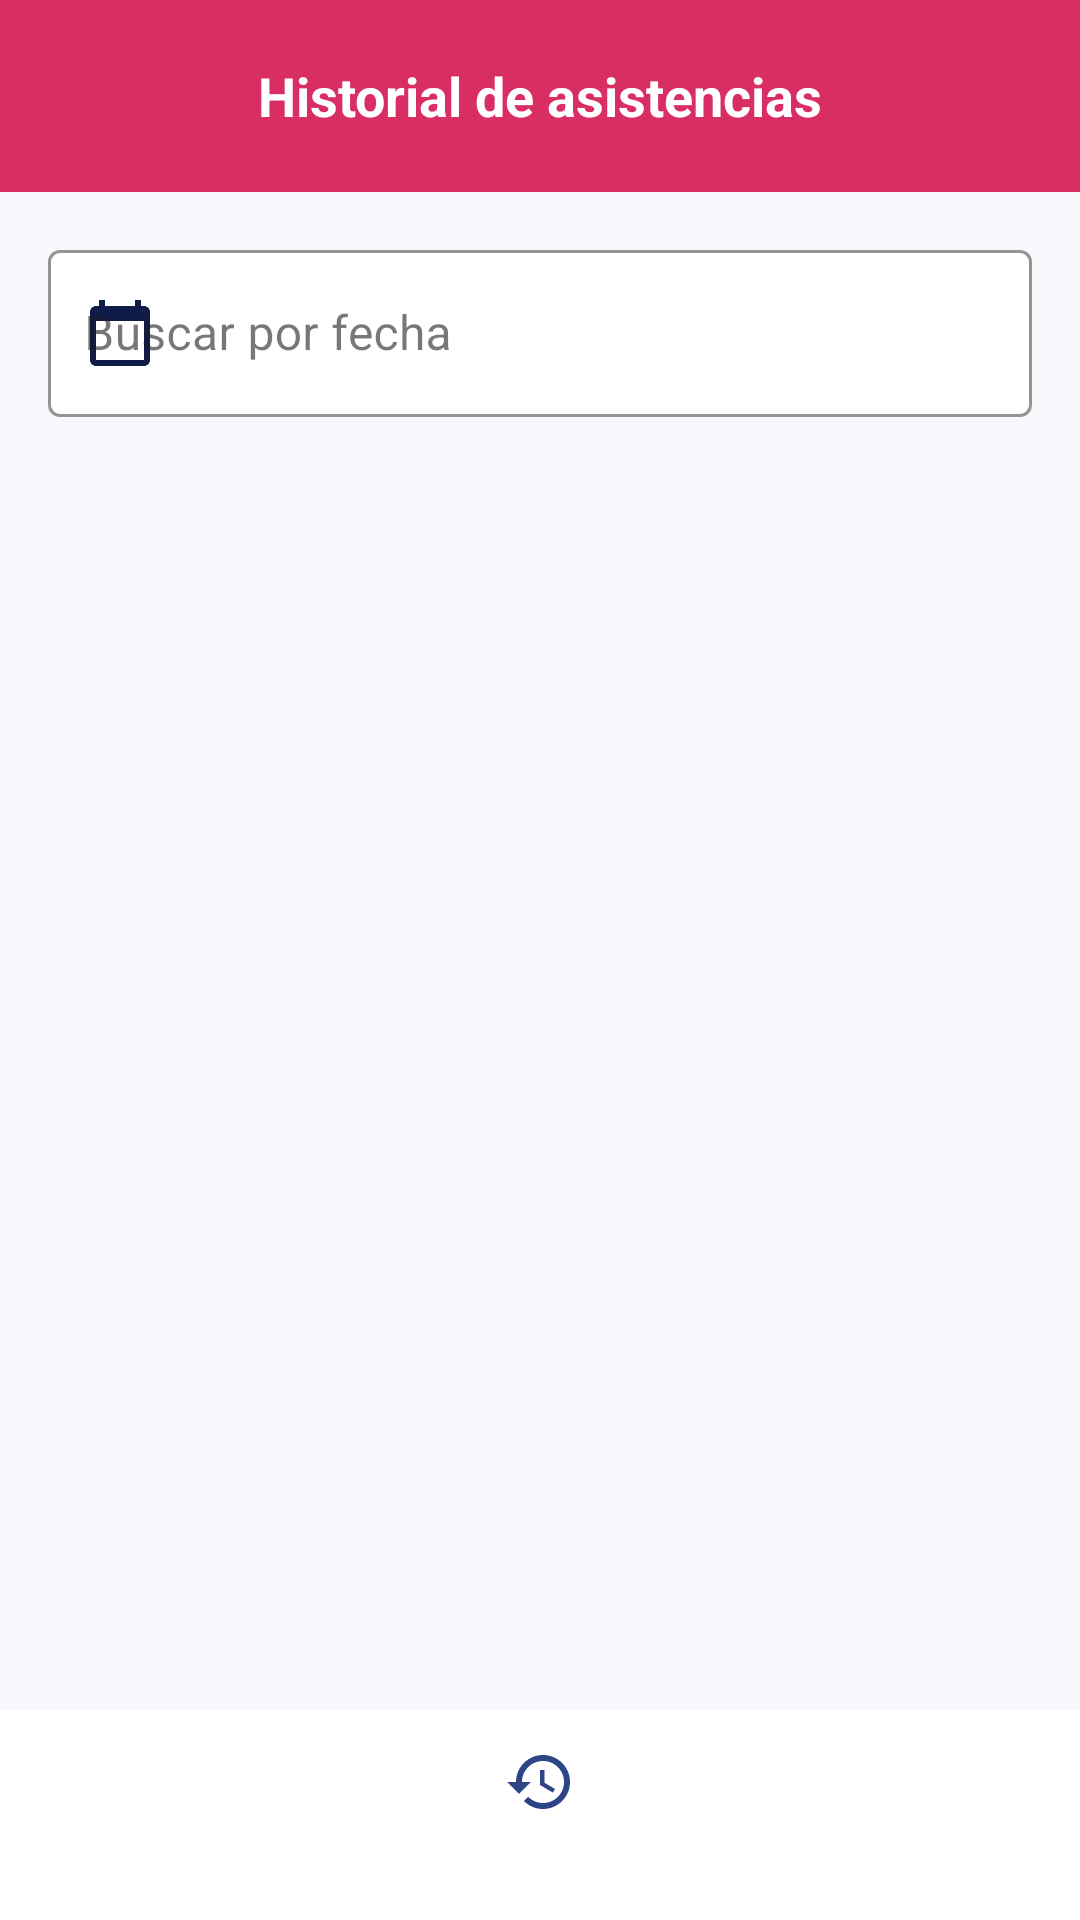

Android layout source for this screen:
<!-- AndroidManifest.xml: application theme Theme.MyAttendanceApp -->
<!-- res/layout/activity_historial.xml -->
<?xml version="1.0" encoding="utf-8"?>
<androidx.constraintlayout.widget.ConstraintLayout
    xmlns:android="http://schemas.android.com/apk/res/android"
    xmlns:app="http://schemas.android.com/apk/res-auto"
    xmlns:tools="http://schemas.android.com/tools"
    android:id="@+id/layoutHistorial"
    android:layout_width="match_parent"
    android:layout_height="match_parent"
    android:background="@color/background">

    
    <androidx.appcompat.widget.Toolbar
        android:id="@+id/toolbarHistorial"
        android:layout_width="0dp"
        android:layout_height="?attr/actionBarSize"
        android:background="@color/fuscia_oscuro"
        app:layout_constraintEnd_toEndOf="parent"
        app:layout_constraintStart_toStartOf="parent"
        app:layout_constraintTop_toTopOf="parent">

        <TextView
            android:layout_width="wrap_content"
            android:layout_height="wrap_content"
            android:layout_gravity="center"
            android:text="@string/titulo_historial"
            android:textColor="@color/white"
            android:textSize="18sp"
            android:textStyle="bold" />

    </androidx.appcompat.widget.Toolbar>

    
    <com.google.android.material.textfield.TextInputLayout
        android:id="@+id/tilBuscarFecha"
        style="@style/Widget.MaterialComponents.TextInputLayout.OutlinedBox"
        android:layout_width="0dp"
        android:layout_height="wrap_content"
        android:layout_marginHorizontal="16dp"
        android:layout_marginTop="14dp"
        android:hint="@string/buscar_fecha"
        app:boxBackgroundColor="@color/white"
        app:boxStrokeColor="@color/azul_oscuro"
        app:endIconDrawable="@drawable/ic_close"
        app:endIconMode="custom"
        app:endIconTint="@color/azul_oscuro"
        app:hintTextColor="@color/azul_oscuro"
        app:layout_constraintEnd_toEndOf="parent"
        app:layout_constraintStart_toStartOf="parent"
        app:layout_constraintTop_toBottomOf="@id/toolbarHistorial"
        app:startIconDrawable="@drawable/ic_calendar"
        app:startIconTint="@color/azul_oscuro">

        <com.google.android.material.textfield.TextInputEditText
            android:id="@+id/etBuscarFecha"
            android:layout_width="match_parent"
            android:layout_height="wrap_content"
            android:cursorVisible="false"
            android:focusable="false"
            android:inputType="none"
            android:paddingStart="12dp"
            android:textColor="@color/azul_oscuro"
            android:textColorHint="@color/azul_oscuro"
            tools:ignore="RtlSymmetry" />

    </com.google.android.material.textfield.TextInputLayout>

    <ProgressBar
        android:id="@+id/progressBarHistorial"
        android:layout_width="wrap_content"
        android:layout_height="wrap_content"
        android:visibility="gone"
        app:layout_constraintBottom_toTopOf="@id/bottomNavigation"
        app:layout_constraintEnd_toEndOf="parent"
        app:layout_constraintStart_toStartOf="parent"
        app:layout_constraintTop_toBottomOf="@id/tilBuscarFecha" />

    <TextView
        android:id="@+id/txtSinResultados"
        android:layout_width="0dp"
        android:layout_height="wrap_content"
        android:layout_marginHorizontal="24dp"
        android:gravity="center"
        android:padding="24dp"
        android:text="No existen asistencias para la fecha seleccionada"
        android:textColor="@color/azul_oscuro"
        android:textSize="15sp"
        android:visibility="gone"
        app:layout_constraintBottom_toTopOf="@id/bottomNavigation"
        app:layout_constraintEnd_toEndOf="parent"
        app:layout_constraintStart_toStartOf="parent"
        app:layout_constraintTop_toBottomOf="@id/tilBuscarFecha" />

    
    <androidx.recyclerview.widget.RecyclerView
        android:id="@+id/rvHistorial"
        android:layout_width="0dp"
        android:layout_height="0dp"
        android:layout_marginTop="8dp"
        android:clipToPadding="false"
        android:paddingHorizontal="16dp"
        android:paddingBottom="16dp"
        app:layout_constraintBottom_toTopOf="@id/bottomNavigation"
        app:layout_constraintEnd_toEndOf="parent"
        app:layout_constraintStart_toStartOf="parent"
        app:layout_constraintTop_toBottomOf="@id/tilBuscarFecha"
        tools:listitem="@layout/activity_item_historial" />

    <com.google.android.material.bottomnavigation.BottomNavigationView
        android:id="@+id/bottomNavigation"
        android:layout_width="0dp"
        android:layout_height="70dp"
        android:background="@color/white"
        app:itemIconTint="@color/azul_claro"
        app:itemTextColor="@color/fucsia"
        app:layout_constraintBottom_toBottomOf="parent"
        app:layout_constraintEnd_toEndOf="parent"
        app:layout_constraintStart_toStartOf="parent"
        app:menu="@menu/menu_bottom_nav" />

</androidx.constraintlayout.widget.ConstraintLayout>
<!-- res/layout/activity_item_historial.xml (included above) -->
<?xml version="1.0" encoding="utf-8"?>
<androidx.cardview.widget.CardView
    xmlns:android="http://schemas.android.com/apk/res/android"
    xmlns:app="http://schemas.android.com/apk/res-auto"
    android:id="@+id/cardItem"
    android:layout_width="match_parent"
    android:layout_height="wrap_content"
    android:layout_marginBottom="10dp"
    app:cardCornerRadius="12dp"
    app:cardElevation="3dp"
    app:cardBackgroundColor="@color/background">

    <androidx.constraintlayout.widget.ConstraintLayout
        android:layout_width="match_parent"
        android:layout_height="wrap_content"
        android:paddingHorizontal="16dp"
        android:paddingVertical="14dp">

        
        <TextView
            android:id="@+id/tvFechaItem"
            android:layout_width="0dp"
            android:layout_height="wrap_content"
            android:text="19/05/2025"
            android:textColor="@color/azul_oscuro"
            android:textSize="15sp"
            android:textStyle="bold"
            app:layout_constraintTop_toTopOf="parent"
            app:layout_constraintStart_toStartOf="parent"
            app:layout_constraintEnd_toStartOf="@id/tvEstadoItem"/>

        
        <TextView
            android:id="@+id/tvEstadoItem"
            android:layout_width="wrap_content"
            android:layout_height="wrap_content"
            android:text="Completo"
            android:textColor="@color/azul_oscuro"
            android:textSize="11sp"
            android:textStyle="bold"
            android:paddingHorizontal="10dp"
            android:paddingVertical="4dp"
            android:background="@drawable/bg_estado"
            app:layout_constraintTop_toTopOf="parent"
            app:layout_constraintEnd_toEndOf="parent"/>

        
        <View
            android:id="@+id/divider"
            android:layout_width="match_parent"
            android:layout_height="1dp"
            android:background="@color/fucsia_claro"
            android:layout_marginTop="10dp"
            app:layout_constraintTop_toBottomOf="@id/tvFechaItem"
            app:layout_constraintStart_toStartOf="parent"
            app:layout_constraintEnd_toEndOf="parent"/>

        
        <LinearLayout
            android:id="@+id/llEntrada"
            android:layout_width="0dp"
            android:layout_height="wrap_content"
            android:orientation="vertical"
            android:layout_marginTop="10dp"
            app:layout_constraintTop_toBottomOf="@id/divider"
            app:layout_constraintStart_toStartOf="parent"
            app:layout_constraintEnd_toStartOf="@id/llSalida">

            <TextView
                android:layout_width="wrap_content"
                android:layout_height="wrap_content"
                android:text="@string/hora_entrada"
                android:textColor="@color/azul"
                android:textSize="11sp"/>

            <TextView
                android:id="@+id/tvHoraEntradaItem"
                android:layout_width="wrap_content"
                android:layout_height="wrap_content"
                android:text="08:15 a.m."
                android:textColor="@color/azul_oscuro"
                android:textSize="14sp"
                android:textStyle="bold"/>
        </LinearLayout>

        
        <LinearLayout
            android:id="@+id/llSalida"
            android:layout_width="0dp"
            android:layout_height="wrap_content"
            android:orientation="vertical"
            android:layout_marginTop="10dp"
            app:layout_constraintTop_toBottomOf="@id/divider"
            app:layout_constraintStart_toEndOf="@id/llEntrada"
            app:layout_constraintEnd_toStartOf="@id/llHoras">

            <TextView
                android:layout_width="wrap_content"
                android:layout_height="wrap_content"
                android:text="@string/hora_salida"
                android:textColor="@color/azul"
                android:textSize="11sp"/>

            <TextView
                android:id="@+id/tvHoraSalidaItem"
                android:layout_width="wrap_content"
                android:layout_height="wrap_content"
                android:text="06:10 p.m."
                android:textColor="@color/azul_oscuro"
                android:textSize="14sp"
                android:textStyle="bold"/>
        </LinearLayout>

        
        <LinearLayout
            android:id="@+id/llHoras"
            android:layout_width="wrap_content"
            android:layout_height="wrap_content"
            android:orientation="vertical"
            android:layout_marginTop="10dp"
            android:gravity="end"
            app:layout_constraintTop_toBottomOf="@id/divider"
            app:layout_constraintEnd_toEndOf="parent">

            <TextView
                android:layout_width="wrap_content"
                android:layout_height="wrap_content"
                android:text="@string/horas_trabajadas"
                android:textColor="@color/azul"
                android:textSize="11sp"/>

            <TextView
                android:id="@+id/tvHorasItem"
                android:layout_width="wrap_content"
                android:layout_height="wrap_content"
                android:text="09:55"
                android:textColor="@color/azul_oscuro"
                android:textSize="14sp"
                android:textStyle="bold"/>
        </LinearLayout>

    </androidx.constraintlayout.widget.ConstraintLayout>
</androidx.cardview.widget.CardView>
<!-- resources referenced by this layout -->
<resources>
  <color name="azul">#162B63</color>
  <color name="azul_claro">#2D4485</color>
  <color name="azul_oscuro">#0E1C47</color>
  <color name="background">#F7F8FC</color>
  <color name="fucsia">#F5427A</color>
  <color name="fucsia_claro">#FF6A98</color>
  <color name="fuscia_oscuro">#D92E64</color>
  <color name="white">#FFFFFF</color>
  <!-- drawable bg_estado (drawable) -->
  <?xml version="1.0" encoding="utf-8"?>
  <shape xmlns:android="http://schemas.android.com/apk/res/android"
      android:shape="rectangle">
      <solid android:color="@color/estado_verde"/>
      <corners android:radius="20dp"/>
  </shape>
  <!-- drawable ic_calendar (drawable) -->
  <?xml version="1.0" encoding="utf-8"?>
  <vector xmlns:android="http://schemas.android.com/apk/res/android"
      android:width="24dp" android:height="24dp"
      android:viewportWidth="24" android:viewportHeight="24">
      <path android:fillColor="@android:color/black"
          android:pathData="M20,3h-1V1h-2v2H7V1H5v2H4C2.9,3 2,3.9 2,5v16c0,1.1 0.9,2 2,2h16c1.1,0 2,-0.9 2,-2V5C22,3.9 21.1,3 20,3zM20,21H4V8h16V21z"/>
  </vector>
  <string name="buscar_fecha">Buscar por fecha</string>
  <string name="hora_entrada">Entrada</string>
  <string name="hora_salida">Salida</string>
  <string name="horas_trabajadas">Horas trabajadas</string>
  <string name="titulo_historial">Historial de asistencias</string>
  <style name="Theme.MyAttendanceApp" parent="Base.Theme.MyAttendanceApp" />
  <color name="estado_verde">#9AAFFFB2</color>
  <style name="Base.Theme.MyAttendanceApp" parent="Theme.Material3.DayNight.NoActionBar">
          
          
      </style>
</resources>
